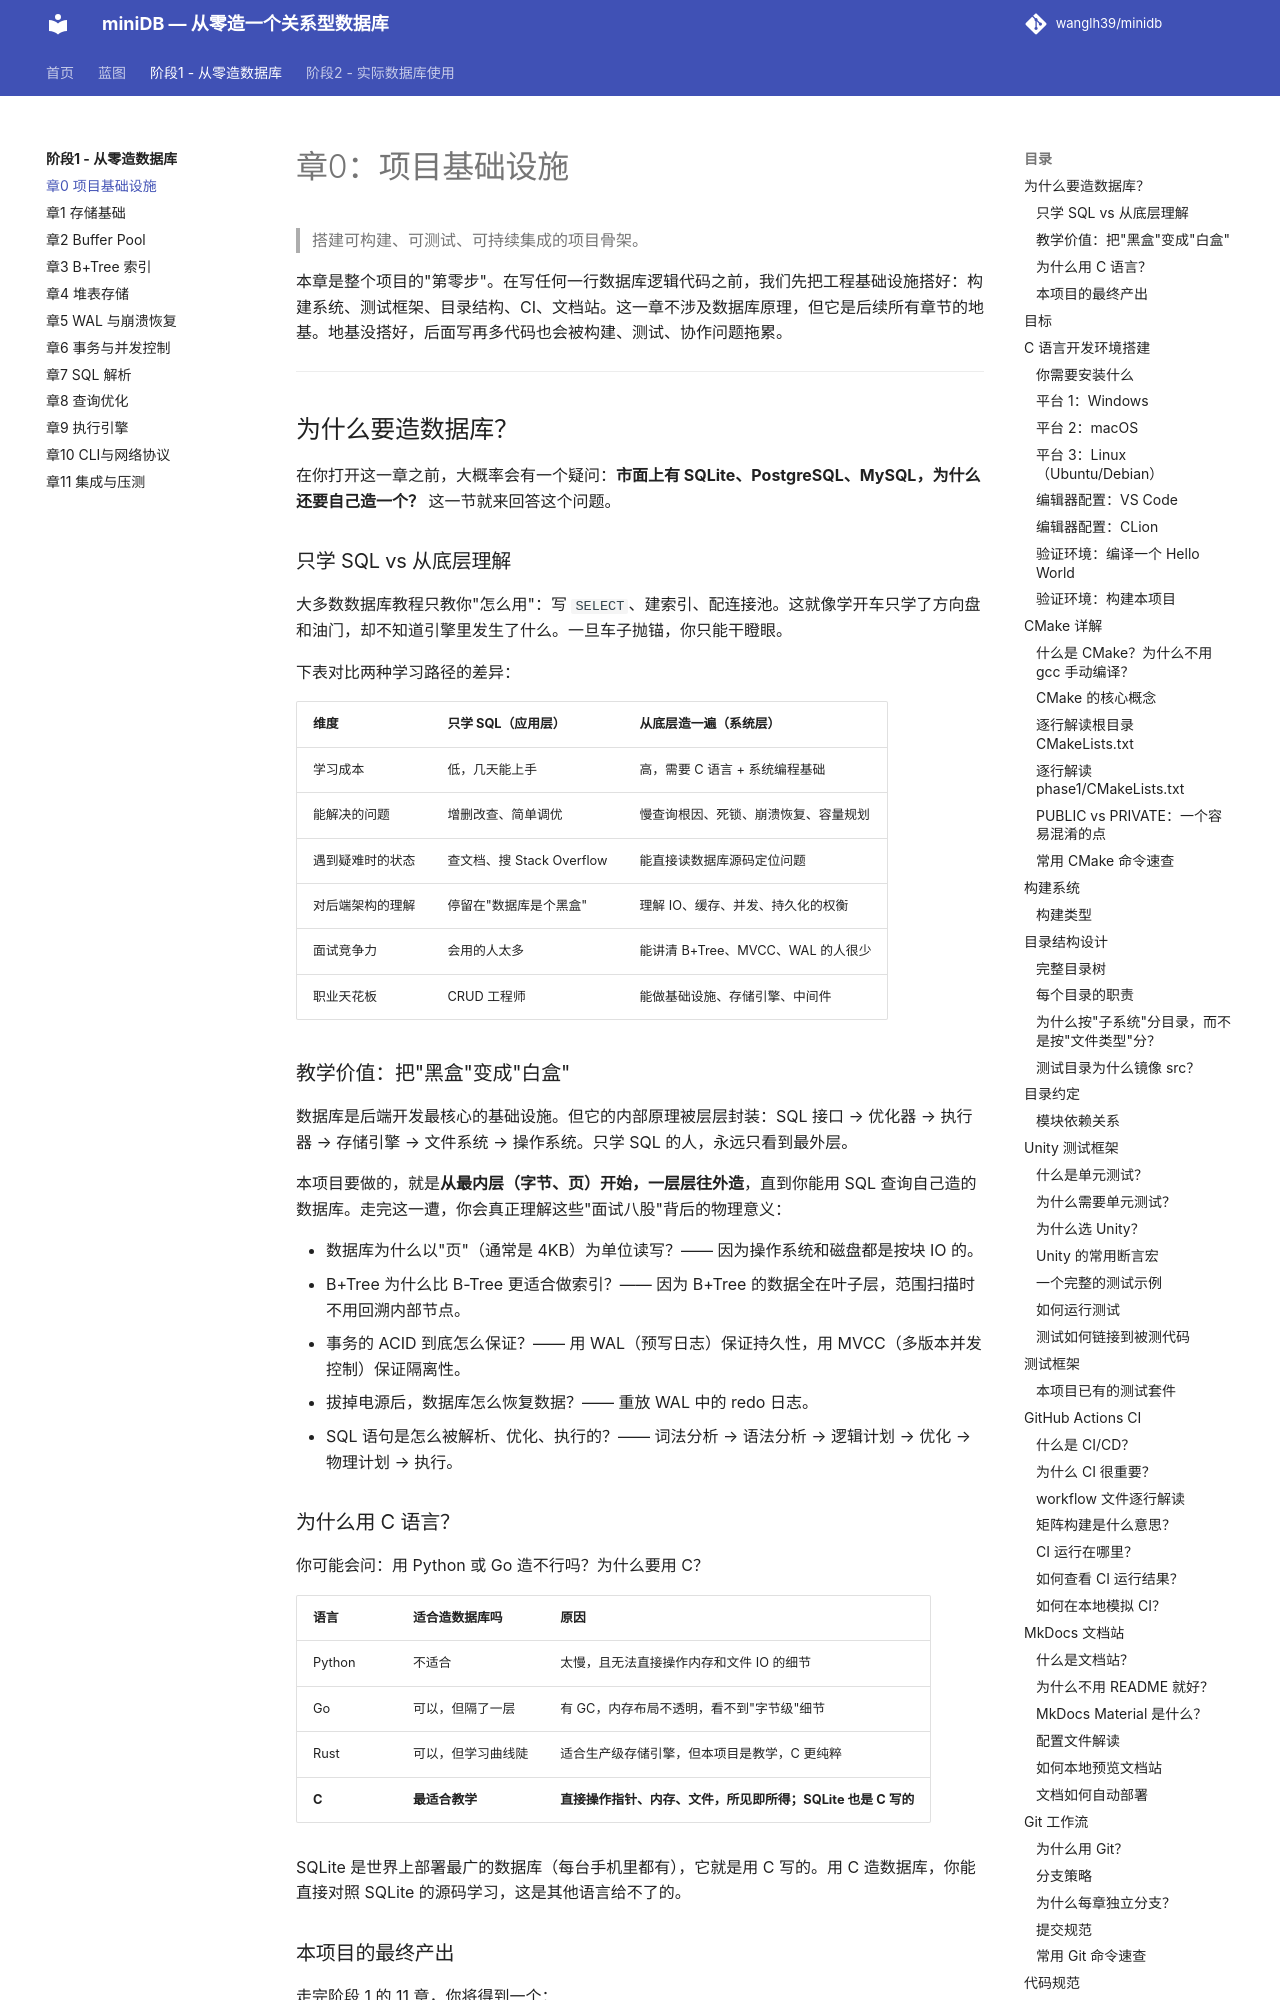

repository: wanglh39/minidb · page: phase1/00-infrastructure/index.html · generator: mkdocs

# 章0：项目基础设施

> 搭建可构建、可测试、可持续集成的项目骨架。

本章是整个项目的"第零步"。在写任何一行数据库逻辑代码之前，我们先把工程基础设施搭好：构建系统、测试框架、目录结构、CI、文档站。这一章不涉及数据库原理，但它是后续所有章节的地基。地基没搭好，后面写再多代码也会被构建、测试、协作问题拖累。

---

## 为什么要造数据库？

在你打开这一章之前，大概率会有一个疑问：**市面上有 SQLite、PostgreSQL、MySQL，为什么还要自己造一个？** 这一节就来回答这个问题。

### 只学 SQL vs 从底层理解

大多数数据库教程只教你"怎么用"：写 `SELECT`、建索引、配连接池。这就像学开车只学了方向盘和油门，却不知道引擎里发生了什么。一旦车子抛锚，你只能干瞪眼。

下表对比两种学习路径的差异：

| 维度 | 只学 SQL（应用层） | 从底层造一遍（系统层） |
|------|--------------------|------------------------|
| 学习成本 | 低，几天能上手 | 高，需要 C 语言 + 系统编程基础 |
| 能解决的问题 | 增删改查、简单调优 | 慢查询根因、死锁、崩溃恢复、容量规划 |
| 遇到疑难时的状态 | 查文档、搜 Stack Overflow | 能直接读数据库源码定位问题 |
| 对后端架构的理解 | 停留在"数据库是个黑盒" | 理解 IO、缓存、并发、持久化的权衡 |
| 面试竞争力 | 会用的人太多 | 能讲清 B+Tree、MVCC、WAL 的人很少 |
| 职业天花板 | CRUD 工程师 | 能做基础设施、存储引擎、中间件 |

### 教学价值：把"黑盒"变成"白盒"

数据库是后端开发最核心的基础设施。但它的内部原理被层层封装：SQL 接口 → 优化器 → 执行器 → 存储引擎 → 文件系统 → 操作系统。只学 SQL 的人，永远只看到最外层。

本项目要做的，就是**从最内层（字节、页）开始，一层层往外造**，直到你能用 SQL 查询自己造的数据库。走完这一遭，你会真正理解这些"面试八股"背后的物理意义：

- 数据库为什么以"页"（通常是 4KB）为单位读写？—— 因为操作系统和磁盘都是按块 IO 的。
- B+Tree 为什么比 B-Tree 更适合做索引？—— 因为 B+Tree 的数据全在叶子层，范围扫描时不用回溯内部节点。
- 事务的 ACID 到底怎么保证？—— 用 WAL（预写日志）保证持久性，用 MVCC（多版本并发控制）保证隔离性。
- 拔掉电源后，数据库怎么恢复数据？—— 重放 WAL 中的 redo 日志。
- SQL 语句是怎么被解析、优化、执行的？—— 词法分析 → 语法分析 → 逻辑计划 → 优化 → 物理计划 → 执行。

### 为什么用 C 语言？

你可能会问：用 Python 或 Go 造不行吗？为什么要用 C？

| 语言 | 适合造数据库吗 | 原因 |
|------|----------------|------|
| Python | 不适合 | 太慢，且无法直接操作内存和文件 IO 的细节 |
| Go | 可以，但隔了一层 | 有 GC，内存布局不透明，看不到"字节级"细节 |
| Rust | 可以，但学习曲线陡 | 适合生产级存储引擎，但本项目是教学，C 更纯粹 |
| **C** | **最适合教学** | **直接操作指针、内存、文件，所见即所得；SQLite 也是 C 写的** |

SQLite 是世界上部署最广的数据库（每台手机里都有），它就是用 C 写的。用 C 造数据库，你能直接对照 SQLite 的源码学习，这是其他语言给不了的。
